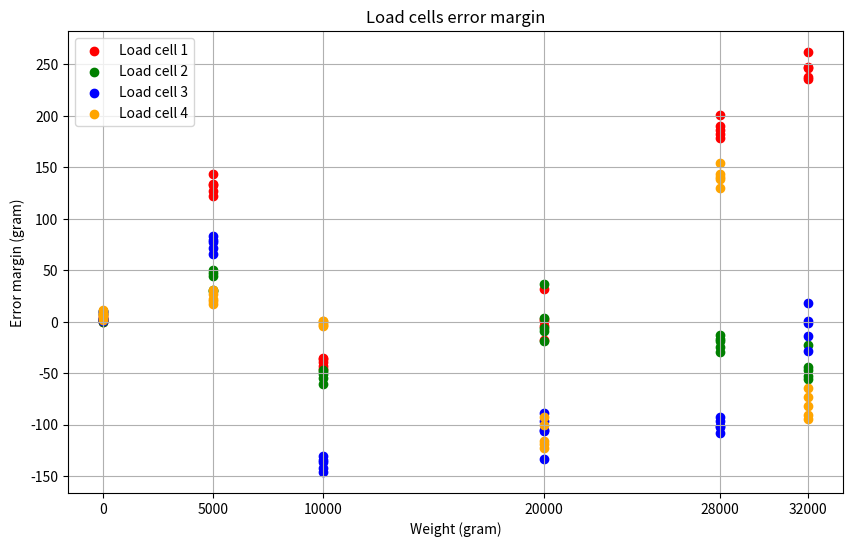

Recreate this plot in Python.
import matplotlib.pyplot as plt
import numpy as np

# Corrected sample measurements for 4 sensors, each measured 5 times at each weight
measurements = {
    'Load cell 1': [
        [2,0,8,6,3],  # 0kg measurements
        [133, 127, 134, 143, 122],  # 5kg measurements
        [-36, -46, -35, -43, -39],  # 10kg measurements
        [-18, -4, 3, 32, 1],  # 20kg measurements
        [201, 182, 178, 190, 186], #28kg measurements
        [247, 246, 236, 262, 238] # 32kg measurements
    ],
    'Load cell 2': [
        [3, 7, 1, 0, 10],  # 0kg measurements
        [31, 44, 47, 30, 50],  # 5kg measurements
        [-51, -55, -47, -61, -49],  # 10kg measurements
        [-9, -19, 37, -6, 4],  # 20kg measurements
        [-13, -29, -17, -25, -19],    # 28kg measurements
        [-44, -47, -53, -56, -23]  # 32kg measurements
        
    ],
    'Load cell 3': [  
        [3, 1, 10, 4, 2],  # 0kg measurements
        [72, 77, 79, 66, 83],  # 5kg measurements
        [-134, -136, -146, -142, -130],  # 10kg measurements
        [-89, -105, -106, -96, -133],  # 20kg measurements
        [-102, -101, -96, -93, -108], # 28kg measurements
        [1, -28, 18, -1, -14]  # 32kg measurements
    ],
    'Load cell 4': [  
        [2, 6, 4, 7, 11],  # 0kg measurements
        [22, 31, 20, 17, 27],  # 5kg measurements
        [-1, 1, 1, -4, -3],  # 10kg measurements
        [-100, -119, -93, -123, -116],  # 20kg measurements
        [130, 143, 139, 141, 154],  # 28kg measurements
        [-95, -82, -73, -91, -64]  # 32kg measurements
    ]
}

weights = [0, 5000, 10000, 20000, 28000, 32000]
colors = ['red', 'green', 'blue', 'orange']

plt.figure(figsize=(10, 6))
for sensor, color in zip(measurements.keys(), colors):
    all_weights = []  # This will be your x-axis values
    all_measurements = []  # This will be your y-axis values
    for weight_index, weight in enumerate(weights):
        if weight_index < len(measurements[sensor]):  # Check to prevent 'list index out of range'
            # Extend the lists with the current weight and its corresponding measurements
            all_weights.extend([weight] * len(measurements[sensor][weight_index]))
            all_measurements.extend(measurements[sensor][weight_index])
    
    # Now plot with weights on x-axis and measurement values on y-axis
    plt.scatter(all_weights, all_measurements, color=color, label=sensor)

plt.xlabel('Weight (gram)')
plt.ylabel('Error margin (gram)')
plt.title('Load cells error margin')
plt.xticks(weights)  # Ensure x-ticks match the weights
plt.legend()
plt.grid(True)
plt.show()
